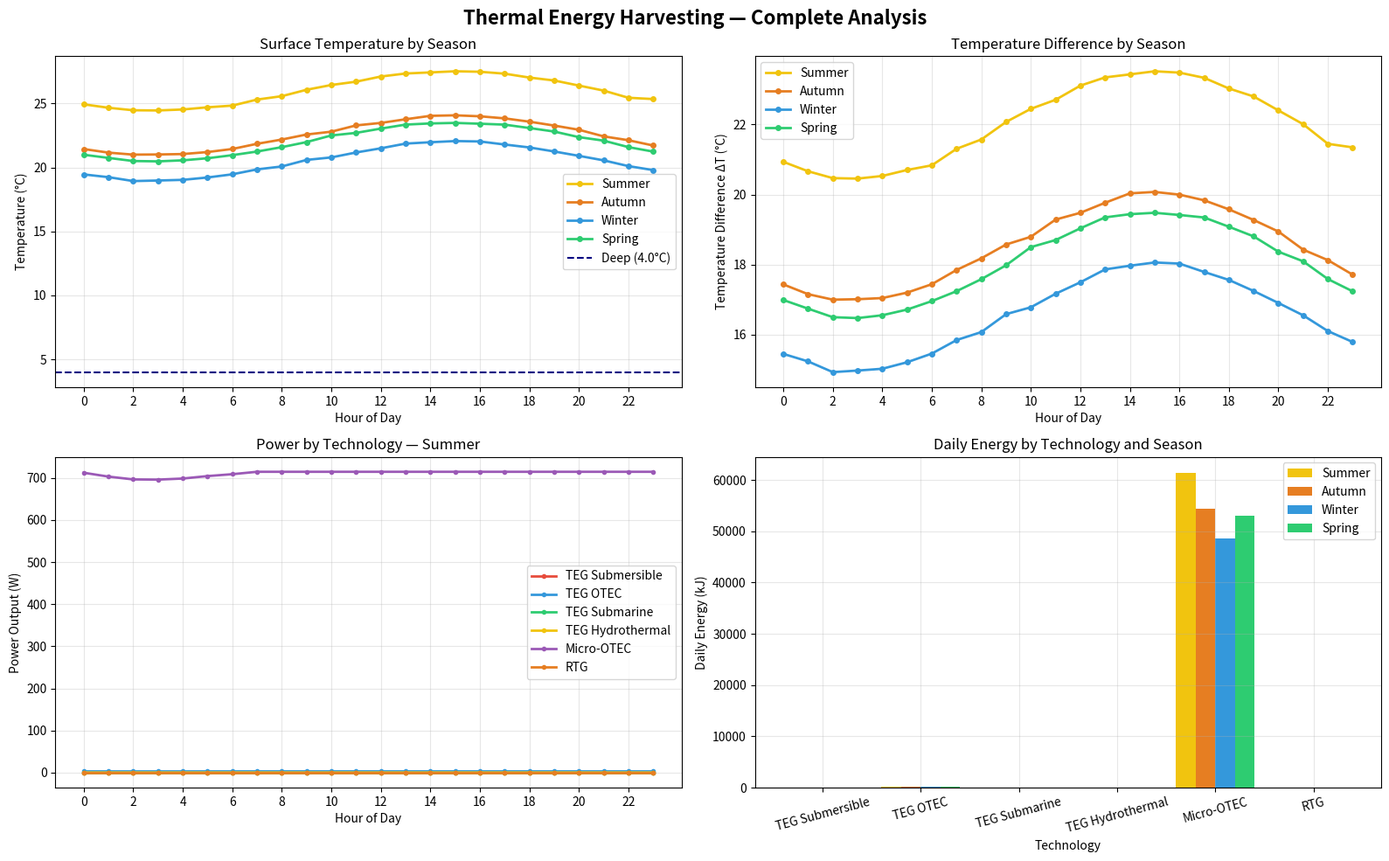

Reproduce this figure in Python.
import numpy as np
import matplotlib.pyplot as plt
import csv

# CONFIGURATION

SEASONS = ['Summer', 'Autumn', 'Winter', 'Spring']

# Monthly surface temperatures for South African coast (°C)
SEASONAL_SURFACE_TEMPS = {
    'Summer': 26.0,
    'Autumn': 22.5,
    'Winter': 20.5,
    'Spring': 22.0
}

# Deep sea temperature (constant at ~1000m depth, °C)
DEEP_TEMP = 4.0

# TEG technologies — realistic parameters
TECHNOLOGIES = {
    'teg_submersible': {
        'name': 'TEG Submersible',
        'ref_delta_T': 21.0,
        'rated_power': 0.35,
        'description': 'Buoyancy-driven TEG with PCM storage'
    },
    'teg_otec': {
        'name': 'TEG OTEC',
        'ref_delta_T': 21.0,
        'rated_power': 3.01,
        'description': 'Bi₂Te₃-based TEG OTEC system'
    },
    'teg_submarine': {
        'name': 'TEG Submarine',
        'ref_delta_T': 15.0,
        'rated_power': 0.35,
        'description': 'TEG for AUV/submarine applications'
    },
    'teg_hydrothermal': {
        'name': 'TEG Hydrothermal',
        'ref_delta_T': 246.0,
        'rated_power': 3.25,
        'description': 'Hydrothermal vent TEG system'
    },
    'micro_otec': {
        'name': 'Micro-OTEC',
        'ref_delta_T': 21.0,
        'rated_power': 714.6,
        'description': 'Micro-OTEC unit (kW scale)'
    },
    'rtg': {
        'name': 'RTG',
        'ref_delta_T': 21.0,
        'rated_power': 0.00233,
        'description': 'Radioisotope TEG for WSN nodes'
    }
}


# TEMPERATURE MODEL

def surface_temp_at_hour(hour, season, noise_level=0.05, seed=42):

    np.random.seed(seed + hour + hash(season) % 1000)
    
    base_temp = SEASONAL_SURFACE_TEMPS[season]
    
    # Diurnal variation (±1.5°C, peak at 15:00)
    diurnal = 1.5 * np.sin(2 * np.pi * (hour - 9) / 24)
    
    # Small noise
    noise = np.random.normal(0, noise_level)
    
    return base_temp + diurnal + noise


def generate_surface_temps(season, seed=42):
    return [surface_temp_at_hour(h, season, seed=seed) for h in range(24)]


def temperature_difference(surface_temp, deep_temp=DEEP_TEMP):
    return max(0, surface_temp - deep_temp)


# POWER CURVE

def power_output(delta_T, tech_key):
    p = TECHNOLOGIES[tech_key]
    
    if delta_T <= 0:
        return 0.0
    
    # Linear scaling with ΔT
    power = p['rated_power'] * (delta_T / p['ref_delta_T'])
    
    # Saturate at rated power
    return min(power, p['rated_power'])


# SECTION 1: TEMPERATURE GRADIENT FOR EACH SEASON (HOURLY)

def section_1_temperatures():
    print("\n" + "=" * 110)
    print("SECTION 1: TEMPERATURE GRADIENT FOR EACH SEASON (HOURLY)")
    print("=" * 110)
    print(f"Deep sea temperature (constant): {DEEP_TEMP}°C")
    
    # Generate surface temperatures for all seasons
    temp_data = {}
    delta_data = {}
    for season in SEASONS:
        temp_data[season] = generate_surface_temps(season)
        delta_data[season] = [temperature_difference(t) for t in temp_data[season]]
    
    # Print surface temperature table
    print(f"\nSurface Temperature (°C):")
    print(f"{'Hour':<8} | {'Summer':<14} | {'Autumn':<14} | {'Winter':<14} | {'Spring':<14}")
    print("-" * 110)
    
    for hour in range(24):
        print(f"{hour:>2}:00    | "
              f"{temp_data['Summer'][hour]:>12.3f} | "
              f"{temp_data['Autumn'][hour]:>12.3f} | "
              f"{temp_data['Winter'][hour]:>12.3f} | "
              f"{temp_data['Spring'][hour]:>12.3f}")
    
    # Print ΔT table
    print(f"\nTemperature Difference ΔT (°C):")
    print(f"{'Hour':<8} | {'Summer':<14} | {'Autumn':<14} | {'Winter':<14} | {'Spring':<14}")
    print("-" * 110)
    
    for hour in range(24):
        print(f"{hour:>2}:00    | "
              f"{delta_data['Summer'][hour]:>12.3f} | "
              f"{delta_data['Autumn'][hour]:>12.3f} | "
              f"{delta_data['Winter'][hour]:>12.3f} | "
              f"{delta_data['Spring'][hour]:>12.3f}")
    
    # Summary
    print("\n" + "-" * 110)
    print(f"{'STATS':<12} | {'Summer':<14} | {'Autumn':<14} | {'Winter':<14} | {'Spring':<14}")
    print("-" * 110)
    
    for label, func in [('Mean ΔT', np.mean), ('Min ΔT', np.min), ('Max ΔT', np.max), ('Std ΔT', np.std)]:
        row = f"{label:<12} | "
        for season in SEASONS:
            row += f"{func(delta_data[season]):>12.3f} | "
        print(row)
    
    return temp_data, delta_data


# SECTION 2: POWER GENERATION FOR EACH TECHNOLOGY (HOURLY)

def section_2_power_by_technology(delta_data):
    """For each technology, show hourly power for all four seasons."""
    
    print("\n" + "=" * 110)
    print("SECTION 2: POWER GENERATION FOR EACH TECHNOLOGY (HOURLY, W)")
    print("=" * 110)
    
    all_results = {}
    
    for tech_key, tech_params in TECHNOLOGIES.items():
        print(f"\n{'─' * 110}")
        print(f"TECHNOLOGY: {tech_params['name']}")
        print(f"  Reference ΔT: {tech_params['ref_delta_T']}°C | "
              f"Rated Power: {tech_params['rated_power']} W")
        print(f"  {tech_params['description']}")
        print(f"{'─' * 110}")
        
        print(f"\n{'Hour':<8} | {'Summer (W)':<14} | {'Autumn (W)':<14} | {'Winter (W)':<14} | {'Spring (W)':<14}")
        print("-" * 110)
        
        season_powers = {s: [] for s in SEASONS}
        
        for hour in range(24):
            row = f"{hour:>2}:00    | "
            for season in SEASONS:
                p = power_output(delta_data[season][hour], tech_key)
                season_powers[season].append(p)
                row += f"{p:>12.6f} | "
            print(row)
        
        # Daily summary
        print("-" * 110)
        row = f"{'TOTAL':<8} | "
        for season in SEASONS:
            daily_kj = sum(season_powers[season]) * 3.6
            row += f"{daily_kj:>10.4f}kJ | "
        print(row)
        
        all_results[tech_key] = season_powers
    
    return all_results


# SECTION 3: CUMULATIVE ENERGY

def section_3_cumulative(all_results):
    print("\n" + "=" * 110)
    print("SECTION 3: CUMULATIVE ENERGY ACROSS THE DAY (kJ)")
    print("=" * 110)
    
    for tech_key, season_powers in all_results.items():
        tech_name = TECHNOLOGIES[tech_key]['name']
        print(f"\n{tech_name}:")
        print(f"{'Hour':<8} | {'Summer':<12} | {'Autumn':<12} | {'Winter':<12} | {'Spring':<12}")
        print("-" * 70)
        
        cumulative = {s: [] for s in SEASONS}
        for season in SEASONS:
            cum = 0
            for hour in range(24):
                cum += season_powers[season][hour] * 3.6
                cumulative[season].append(cum)
        
        for hour in range(0, 24, 4):
            print(f"{hour:>2}:00    | "
                  f"{cumulative['Summer'][hour]:>10.4f} | "
                  f"{cumulative['Autumn'][hour]:>10.4f} | "
                  f"{cumulative['Winter'][hour]:>10.4f} | "
                  f"{cumulative['Spring'][hour]:>10.4f}")
        
        print(f"{'TOTAL':<8} | "
              f"{cumulative['Summer'][-1]:>10.4f} | "
              f"{cumulative['Autumn'][-1]:>10.4f} | "
              f"{cumulative['Winter'][-1]:>10.4f} | "
              f"{cumulative['Spring'][-1]:>10.4f}")


# SECTION 4: SUMMER FOCUS — ALL TECHNOLOGIES COMPARED

def section_4_summer_focus(all_results, delta_data):
    print("\n" + "=" * 110)
    print("SECTION 4: SUMMER FOCUS — ALL TECHNOLOGIES COMPARED")
    print("=" * 110)
    print("Summer has the HIGHEST ΔT (22.0°C) → Maximum thermal power")
    
    print(f"\nSummer ΔT (°C):")
    print(f"{'Hour':<8} | " + " | ".join([f"{h:>8}:00" for h in range(0, 24, 2)]))
    print("-" * 110)
    row = f"{'ΔT':<8} | "
    for hour in range(0, 24, 2):
        row += f"{delta_data['Summer'][hour]:>12.2f} | "
    print(row)
    
    # Table of all technologies for summer
    print(f"\n\nHourly Power Output — Summer (W):")
    print("-" * 120)
    header = f"{'Hour':<8} | "
    for tech_key in TECHNOLOGIES:
        header += f"{TECHNOLOGIES[tech_key]['name']:<16} | "
    print(header)
    print("-" * 120)
    
    for hour in range(24):
        row = f"{hour:>2}:00    | "
        for tech_key in TECHNOLOGIES:
            p = all_results[tech_key]['Summer'][hour]
            row += f"{p:>14.6f} | "
        print(row)
    
    # Daily totals
    print("-" * 120)
    row = f"{'TOTAL':<8} | "
    for tech_key in TECHNOLOGIES:
        daily_kj = sum(all_results[tech_key]['Summer']) * 3.6
        row += f"{daily_kj:>11.4f}kJ | "
    print(row)
    
    # Summary table
    print(f"\n\nSummer Summary:")
    print("-" * 100)
    print(f"{'Technology':<18} | {'Ref ΔT (°C)':<14} | {'Rated (W)':<12} | {'Peak (W)':<12} | {'Daily (kJ)':<12}")
    print("-" * 100)
    
    for tech_key, tech_params in TECHNOLOGIES.items():
        powers = all_results[tech_key]['Summer']
        peak = max(powers)
        daily_kj = sum(powers) * 3.6
        print(f"{tech_params['name']:<18} | {tech_params['ref_delta_T']:>12.1f} | "
              f"{tech_params['rated_power']:>10.4f} | {peak:>10.4f} | "
              f"{daily_kj:>10.4f}")


# SECTION 5: PLOTTING

def section_5_plots(temp_data, delta_data, all_results):
    fig, axes = plt.subplots(2, 2, figsize=(16, 10))
    fig.suptitle('Thermal Energy Harvesting — Complete Analysis', fontsize=16, fontweight='bold')
    
    season_colors = {
        'Summer': '#f1c40f',
        'Autumn': '#e67e22',
        'Winter': '#3498db',
        'Spring': '#2ecc71'
    }
    
    tech_colors = ['#e74c3c', '#3498db', '#2ecc71', '#f1c40f', '#9b59b6', '#e67e22']
    hours = range(24)
    
    # Plot 1: Surface temperature for each season
    ax = axes[0, 0]
    for season in SEASONS:
        ax.plot(hours, temp_data[season], 'o-', label=season,
                color=season_colors[season], linewidth=2, markersize=4)
    ax.axhline(y=DEEP_TEMP, color='navy', linestyle='--', label=f'Deep ({DEEP_TEMP}°C)')
    ax.set_xlabel('Hour of Day')
    ax.set_ylabel('Temperature (°C)')
    ax.set_title('Surface Temperature by Season')
    ax.legend()
    ax.grid(True, alpha=0.3)
    ax.set_xticks(range(0, 24, 2))
    
    # Plot 2: ΔT for each season
    ax = axes[0, 1]
    for season in SEASONS:
        ax.plot(hours, delta_data[season], 'o-', label=season,
                color=season_colors[season], linewidth=2, markersize=4)
    ax.set_xlabel('Hour of Day')
    ax.set_ylabel('Temperature Difference ΔT (°C)')
    ax.set_title('Temperature Difference by Season')
    ax.legend()
    ax.grid(True, alpha=0.3)
    ax.set_xticks(range(0, 24, 2))
    
    # Plot 3: Power by technology (SUMMER)
    ax = axes[1, 0]
    for i, (tech_key, tech_params) in enumerate(TECHNOLOGIES.items()):
        powers = all_results[tech_key]['Summer']
        ax.plot(hours, powers, 'o-', label=tech_params['name'],
                color=tech_colors[i % len(tech_colors)], linewidth=2, markersize=3)
    ax.set_xlabel('Hour of Day')
    ax.set_ylabel('Power Output (W)')
    ax.set_title('Power by Technology — Summer')
    ax.legend()
    ax.grid(True, alpha=0.3)
    ax.set_xticks(range(0, 24, 2))
    
    # Plot 4: Daily totals by technology and season
    ax = axes[1, 1]
    x = np.arange(len(TECHNOLOGIES))
    width = 0.2
    
    for i, season in enumerate(SEASONS):
        totals = []
        for tech_key in TECHNOLOGIES:
            daily_kj = sum(all_results[tech_key][season]) * 3.6
            totals.append(daily_kj)
        
        offset = (i - len(SEASONS)/2 + 0.5) * width
        ax.bar(x + offset, totals, width, label=season, color=season_colors[season])
    
    ax.set_xlabel('Technology')
    ax.set_ylabel('Daily Energy (kJ)')
    ax.set_title('Daily Energy by Technology and Season')
    ax.set_xticks(x)
    ax.set_xticklabels([TECHNOLOGIES[t]['name'] for t in TECHNOLOGIES], rotation=15)
    ax.legend()
    ax.grid(True, alpha=0.3)
    
    plt.tight_layout()
    plt.show()



# MAIN

if __name__ == "__main__":
    
    print("=" * 110)
    print("THERMAL ENERGY HARVESTING — COMPLETE ANALYSIS")
    print("For Underwater THz Communication Investigation")
    print("=" * 110)
    
    # Section 1: Temperature gradient for each season
    temp_data, delta_data = section_1_temperatures()
    
    # Section 2: Power for each technology
    all_results = section_2_power_by_technology(delta_data)
    
    # Section 3: Cumulative energy
    section_3_cumulative(all_results)
    
    # Section 4: SUMMER focus
    section_4_summer_focus(all_results, delta_data)
    
    # Section 5: Plots
    section_5_plots(temp_data, delta_data, all_results)
    
    
    print("\n" + "=" * 110)
    print("✅ COMPLETE")
    print("=" * 110)
